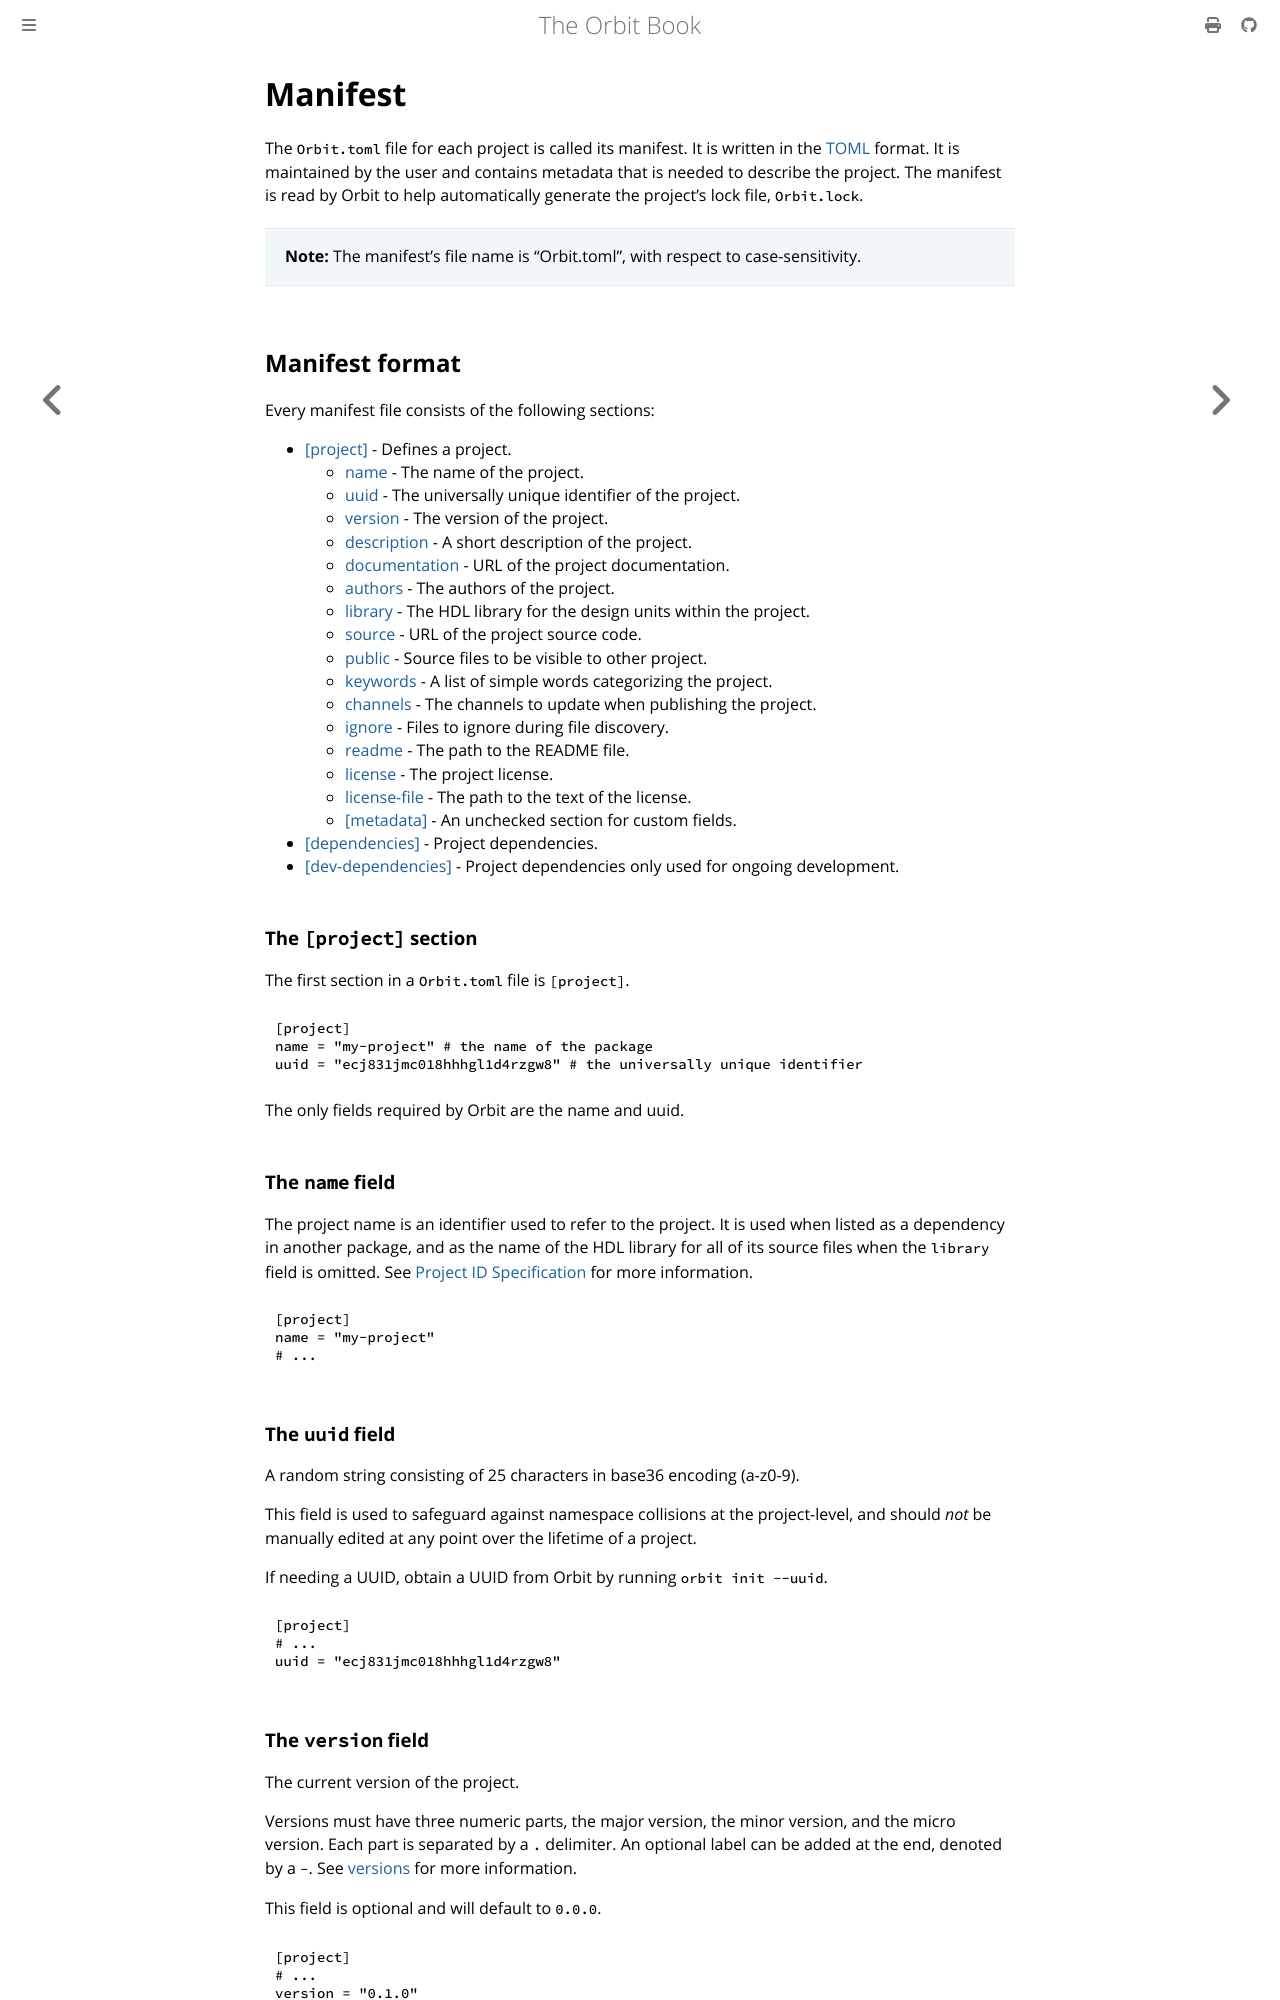

repository: chaseruskin/orbit · page: reference/manifest.html · generator: mdbook

# Manifest

The `Orbit.toml` file for each project is called its manifest. It is written in the [TOML](https://toml.io/en/) format. It is maintained by the user and contains metadata that is needed to describe the project. The manifest is read by Orbit to help automatically generate the project's lock file, `Orbit.lock`.

> __Note:__ The manifest's file name is "Orbit.toml", with respect to case-sensitivity.

## Manifest format 

Every manifest file consists of the following sections:

- [[project]](#the-project-section) - Defines a project.
    - [name](#the-name-field) - The name of the project.
    - [uuid](#the-uuid-field) - The universally unique identifier of the project.
    - [version](#the-version-field) - The version of the project.
    - [description](#the-description-field) - A short description of the project.
    - [documentation](#the-documentation-field) - URL of the project documentation.
    - [authors](#the-authors-field) - The authors of the project.
    - [library](#the-library-field) - The HDL library for the design units within the project.
    - [source](#the-source-field) - URL of the project source code.
    - [public](#the-public-field) - Source files to be visible to other project.
    - [keywords](#the-keywords-field) - A list of simple words categorizing the project.
    - [channels](#the-channels-field) - The channels to update when publishing the project.
    - [ignore](#the-ignore-field) - Files to ignore during file discovery.
    - [readme](#the-readme-field) - The path to the README file.
    - [license](#the-license-and-license-file-fields) - The project license.
    - [license-file](#the-license-and-license-file-fields) - The path to the text of the license.
    - [[metadata]](#the-metadata-section) - An unchecked section for custom fields.
- [[dependencies]](#the-dependencies-section) - Project dependencies.
- [[dev-dependencies]](#the-dev-dependencies-section) - Project dependencies only used for ongoing development.

### The `[project]` section

The first section in a `Orbit.toml` file is `[project]`.

``` toml
[project]
name = "my-project" # the name of the package
uuid = "ecj831jmc018hhhgl1d4rzgw8" # the universally unique identifier
```

The only fields required by Orbit are the name and uuid.

### The `name` field

The project name is an identifier used to refer to the project. It is used when listed as a dependency in another package, and as the name of the HDL library for all of its source files when the `library` field is omitted. See [Project ID Specification](./project_id_specification.md) for more information.

``` toml
[project]
name = "my-project"
# ...
```

### The `uuid` field

A random string consisting of 25 characters in base36 encoding (a-z0-9). 

This field is used to safeguard against namespace collisions at the project-level, and should _not_ be manually edited at any point over the lifetime of a project.

If needing a UUID, obtain a UUID from Orbit by running `orbit init --uuid`.

``` toml
[project]
# ...
uuid = "ecj831jmc018hhhgl1d4rzgw8"
```
